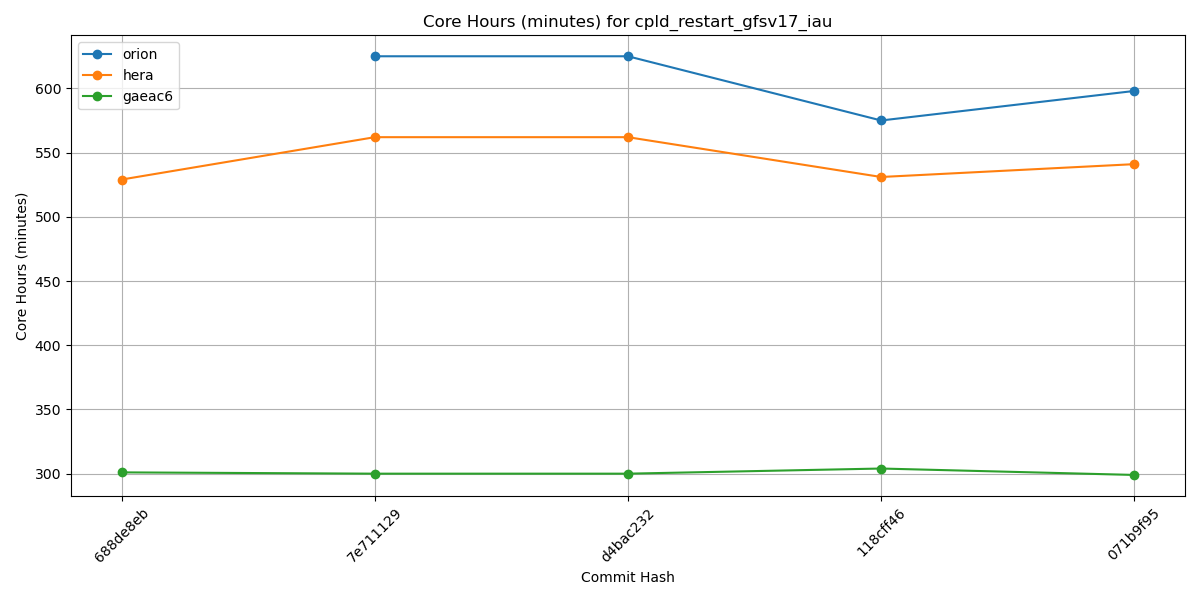

The file beside this chart, header and first rows:
Hash, orion, hera, gaeac6
688de8eb, , 529, 301
7e711129, 625, 562, 300
d4bac232, 625, 562, 300
118cff46, 575, 531, 304
071b9f95, 598, 541, 299
dc9cfba6, , , 
a180bbe4, , , 
417a2cf1, , , 
61e54d9b, , , 
ce74044c, , , 
d820b67f, , , 
5e13aaf2, , , 
e39a250c, , , 
8b52797d, , , 
93d51aef, , , 
c5b3a3c8, , , 
f9c10462, , , 
0e960577, , , 
065def80, , , 
995c51d1, , , 
1f0ab432, , , 
8f8fddc8, , , 
24d8dfd4, , , 
5750b9e3, , , 
a9999828, , , 
9193010a, , , 
43f2c3bd, , , 
f22b2e11, , , 
aebf9781, , , 
4cbe50f4, , , 
269e181a, , , 
68fd7faa, , , 
1c5a9f12, , , 
aba31a4e, , , 
b81282e5, , , 
5a297a6e, , , 
ff162f36, , , 
9e4778cd, , , 
4a566203, , , 
4f0111b2, , , 
c0d4de3c, , , 
7cc588ae, , , 
9b9a6304, , , 
4e75e7b4, , , 
69d03840, , , 
0d1af3e3, , , 
6ece76a2, , , 
c5f801e4, , , 
f7d8b0cd, , , 
a8c1628d, , , 
